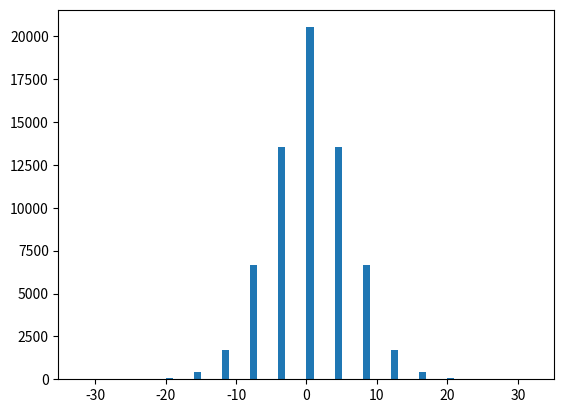
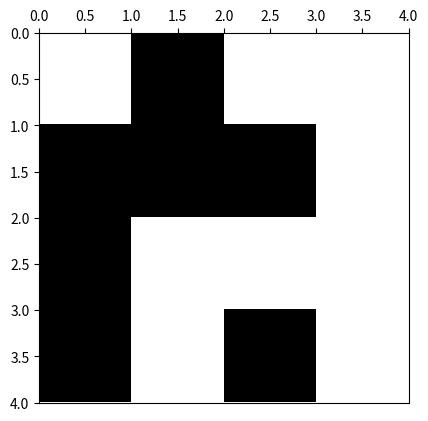

Generate these figures, in order, with matplotlib:
# -*- coding: utf-8 -*-
from __future__ import division
import os
from time import time
import datetime

import numpy as np
import matplotlib.pyplot as plt
import matplotlib.colors as colors
import pandas as pd



def ising_microstates(L=2):
    # Tamaño del sistema
    N = L * L
    
    t_0 = time()

    # Lista en la que se guardan explícitamente todos los microestados (2**N en total)
    # cada fila del array representará un microestado diferente
    microstates = np.array([[0] * N] * 2**N)
    
    # La primera mitad de los microestados
    # El procedimiento consiste en que en cada paso, para el espín i-esimo se llena 
    # estratégicamente en la mitad los microestados con 1 y en la otra mitad con -1,
    # así se obtienen todas las configuraciones posibles. 
    for i in range(N):
        index_factor = int(2**N  / 2**(i+1))
        for j in range(2**i):
            microstates[j*index_factor : (j+1)*index_factor, i] = (-1)**j
    
    # La segunda mitad de los microestados son los estados opuestos a los de la primera
    # mitad
    microstates[int((2 ** N) / 2):,:] = - np.copy(microstates[:int((2 ** N) / 2), :])
    
    t_1 = time()
    comp_time = t_1 - t_0
    print('Explicit microstates:  L = %d --> computation time = %.3f'%(L,comp_time))

    return microstates

def ising_neighbours(L=2):
    """
    vecinos del espin i en el formato {i: (derecha, izquierda, abajo, arriba)}

    derecha = número de 'fila' anterior * número de espines por fila 
              + ubicación relativa en fila de espín de la dereha teniendo en cuenta
                condiciones de frontera períodicas (módulo L)
    
    abajo = posición de espín + número de espines por fila, teniendo en cuenta
                                condiciones de frontera periódicas (módulo N) 
    
    izquierda = número de 'fila' anterior * número de espines por fila 
                + ubicación relativa en fila de espín de la izquierda, teniendo en 
                  cuenta condiciones de frontera períodicas (módulo L)

    arriba = posición de espín - número de espines por fila, teniendo en cuenta
                                 condiciones de frontera periódicas (módulo N) 
    """
    N  = L * L
    ngbrs = {i: ((i//L)*L + (i+1)%L, (i+L) % N,
               (i//L)*L + (i-1)%L, (i-L) % N) for i in range(N)}
    return ngbrs

def ising_energy(microstates, ngbrs, J=1):
    t_0 = time()

    energies = []
    N = len(ngbrs)
    for microstate_j in microstates:
        energy_j = 0
        for i in range(N):
            for ngbr in ngbrs[i]:
                energy_j -=  microstate_j[i]*microstate_j[ngbr]
        energies.append(energy_j)
    
    # En el algoritmo hemos contado cada contribución de energía 2 veces, por tanto se
    # debe hacer la corrección. Además se agrega el factor de la integral de intercambio.
    energies = 0.5 * J * np.array(energies)

    t_1 = time()
    comp_time = t_1-t_0

    print('Explicit energies:  L = %d --> computation time = %.3f'%(L,comp_time))

    return energies

def ising_config_plot(config, show_plot=True, save_plot=False, plot_file_Name=None):
    L = int(len(config)**0.5)
    bw_cmap = colors.ListedColormap(['black', 'white'])
    fig, ax = plt.subplots(1, 1)
    ax.xaxis.set_ticks_position('top')
    ax.imshow(arrayy.reshape(L,L), cmap=bw_cmap, extent=(0,L,L,0))
    if save_plot:
        if not plot_file_Name:
            now = datetime.datetime.now()
            plot_file_Name =  ('ising-plot-L_%d-date_%.4d%.2d%.2d%.2d%.2d%.2d.eps'
                                        %(L,now.year,now.month,now.day,now.hour,
                                          now.minute,now.second))
        script_dir = os.path.dirname(os.path.abspath(__file__))
        plot_file_Name = script_dir + '/' + plot_file_Name
        plt.savefig(plot_file_Name)
    if show_plot:
        plt.show()
    return




############
############ test ising plot
############

L = 4
arrayy = ising_microstates(L)
neighbours = ising_neighbours(L)
print(neighbours)
energies = ising_energy(arrayy,neighbours)
plt.hist(energies, bins=L**3)
plt.show()
print(pd.DataFrame(arrayy))
microstate_plot = 2 ** (L*L) - np.random.randint(1, 2 ** (L*L))
arrayy = arrayy[microstate_plot,:]
print(pd.DataFrame(arrayy))
ising_config_plot(arrayy, save_plot=False)
